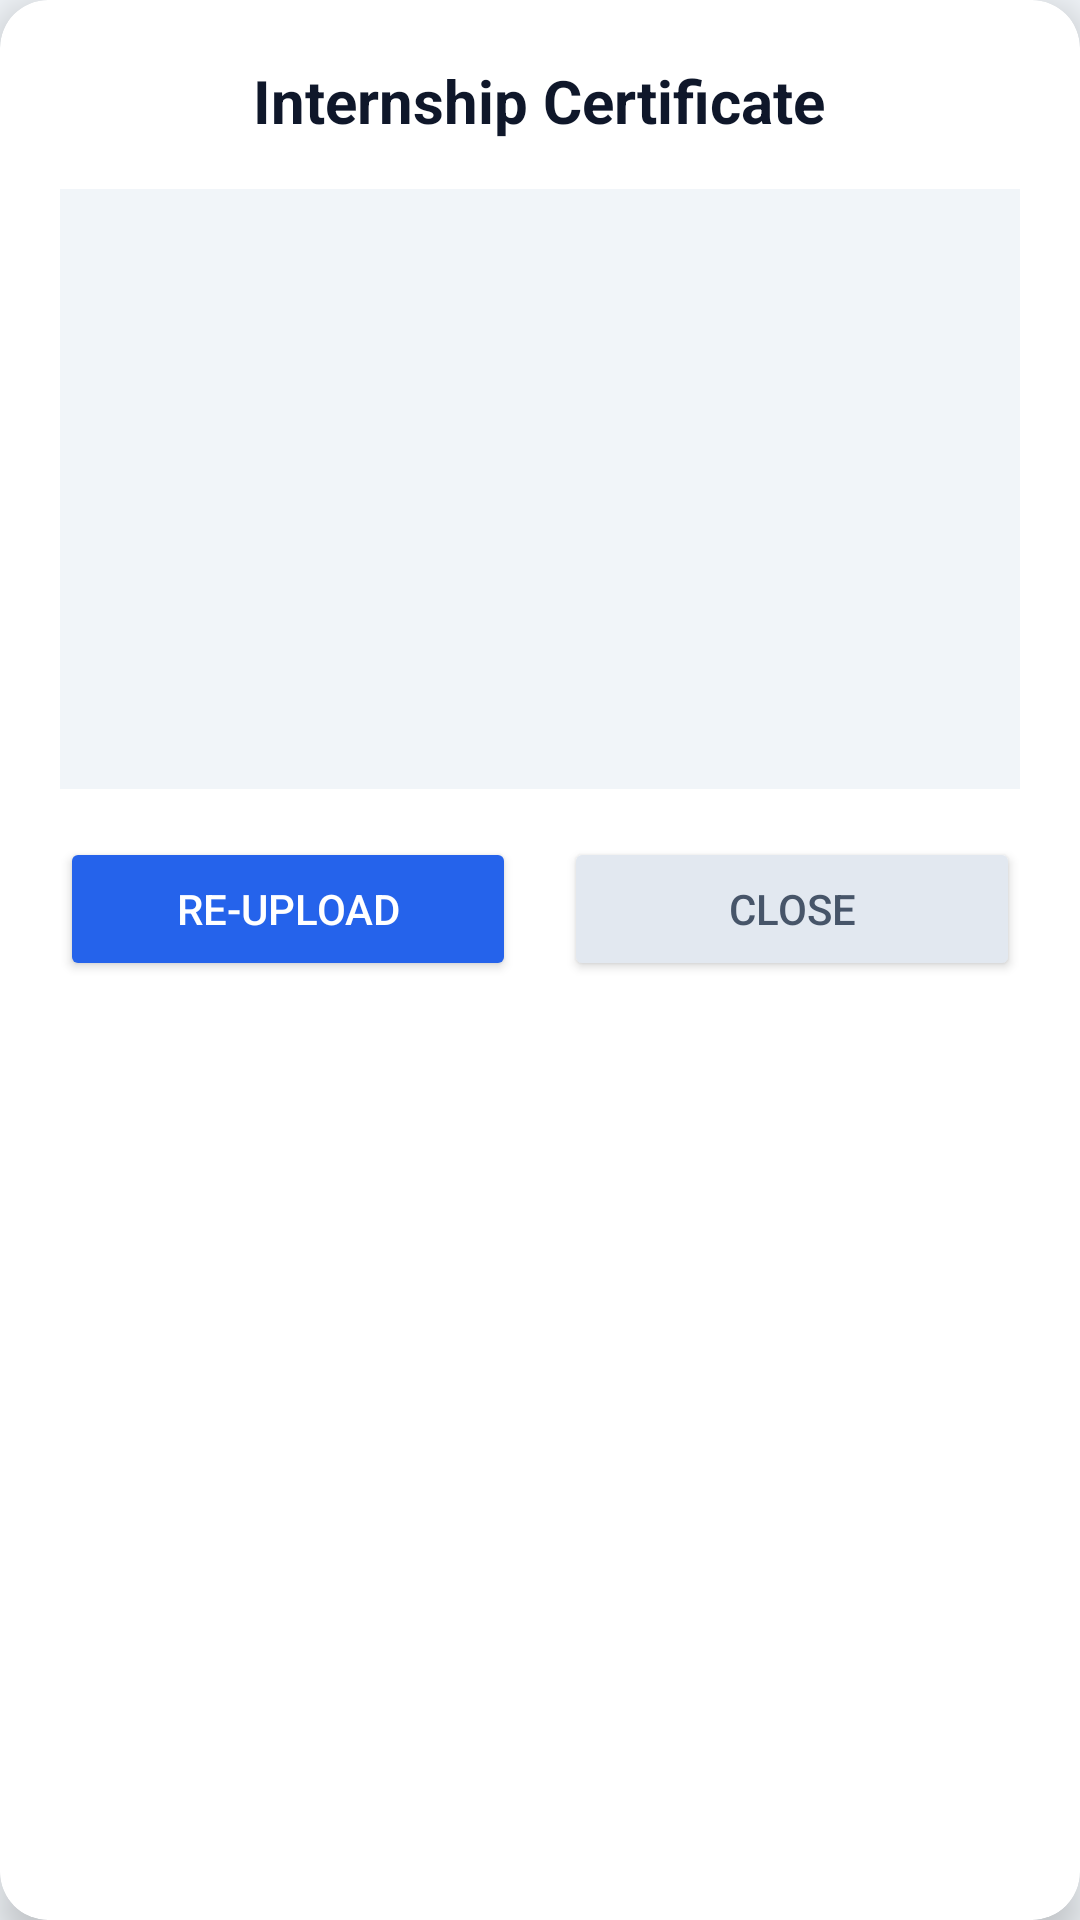

Android layout source for this screen:
<!-- AndroidManifest.xml: application theme Theme.PathFinder -->
<!-- res/layout/dialog_certificate.xml -->
<?xml version="1.0" encoding="utf-8"?>
<androidx.cardview.widget.CardView
    xmlns:android="http://schemas.android.com/apk/res/android"
    xmlns:app="http://schemas.android.com/apk/res-auto"
    android:layout_width="match_parent"
    android:layout_height="wrap_content"
    app:cardCornerRadius="16dp"
    app:cardElevation="8dp"
    app:cardBackgroundColor="@color/surface_card"
    android:layout_margin="16dp">

    <LinearLayout
        android:layout_width="match_parent"
        android:layout_height="wrap_content"
        android:orientation="vertical"
        android:padding="20dp"
        android:gravity="center_horizontal">

        <TextView
            android:layout_width="wrap_content"
            android:layout_height="wrap_content"
            android:text="Internship Certificate"
            android:textSize="20sp"
            android:textStyle="bold"
            android:textColor="@color/text_primary"
            android:layout_marginBottom="16dp"/>

        <ImageView
            android:id="@+id/dialogImgCertificate"
            android:layout_width="match_parent"
            android:layout_height="wrap_content"
            android:adjustViewBounds="true"
            android:minHeight="200dp"
            android:maxHeight="400dp"
            android:scaleType="centerInside"
            android:background="@color/surface_alt"
            android:layout_marginBottom="16dp"/>

        <LinearLayout
            android:layout_width="match_parent"
            android:layout_height="wrap_content"
            android:orientation="horizontal"
            android:weightSum="2">

            <Button
                android:id="@+id/dialogBtnReupload"
                android:layout_width="0dp"
                android:layout_weight="1"
                android:layout_height="wrap_content"
                android:text="Re-Upload"
                android:textColor="@color/white"
                android:backgroundTint="@color/secondary_accent"
                android:layout_marginEnd="8dp"/>

            <Button
                android:id="@+id/dialogBtnClose"
                android:layout_width="0dp"
                android:layout_weight="1"
                android:layout_height="wrap_content"
                android:text="Close"
                android:textColor="@color/text_secondary"
                android:backgroundTint="@color/divider"
                android:layout_marginStart="8dp"/>
        </LinearLayout>

    </LinearLayout>
</androidx.cardview.widget.CardView>
<!-- resources referenced by this layout -->
<resources>
  <color name="divider">#E2E8F0</color>
  <color name="secondary_accent">#2563EB</color>
  <color name="surface_alt">#F1F5F9</color>
  <color name="surface_card">#FFFFFF</color>
  <color name="text_primary">#0F172A</color>
  <color name="text_secondary">#475569</color>
  <color name="white">#FFFFFFFF</color>
  <style name="Theme.PathFinder" parent="Base.Theme.PathFinder" />
  <style name="Base.Theme.PathFinder" parent="Theme.Material3.DayNight.NoActionBar">
          
          <item name="colorPrimary">@color/primary_accent</item>
          <item name="colorOnPrimary">@color/white</item>
          <item name="colorSecondary">@color/secondary_accent</item>
          <item name="colorOnSecondary">@color/white</item>
          <item name="android:windowBackground">@color/surface_alt</item>
          <item name="android:statusBarColor">@color/primary_bg</item>
          <item name="android:navigationBarColor">@color/primary_bg</item>
      </style>
  <color name="primary_accent">#3B82F6</color>
  <color name="primary_bg">#1E3A8A</color>
</resources>
